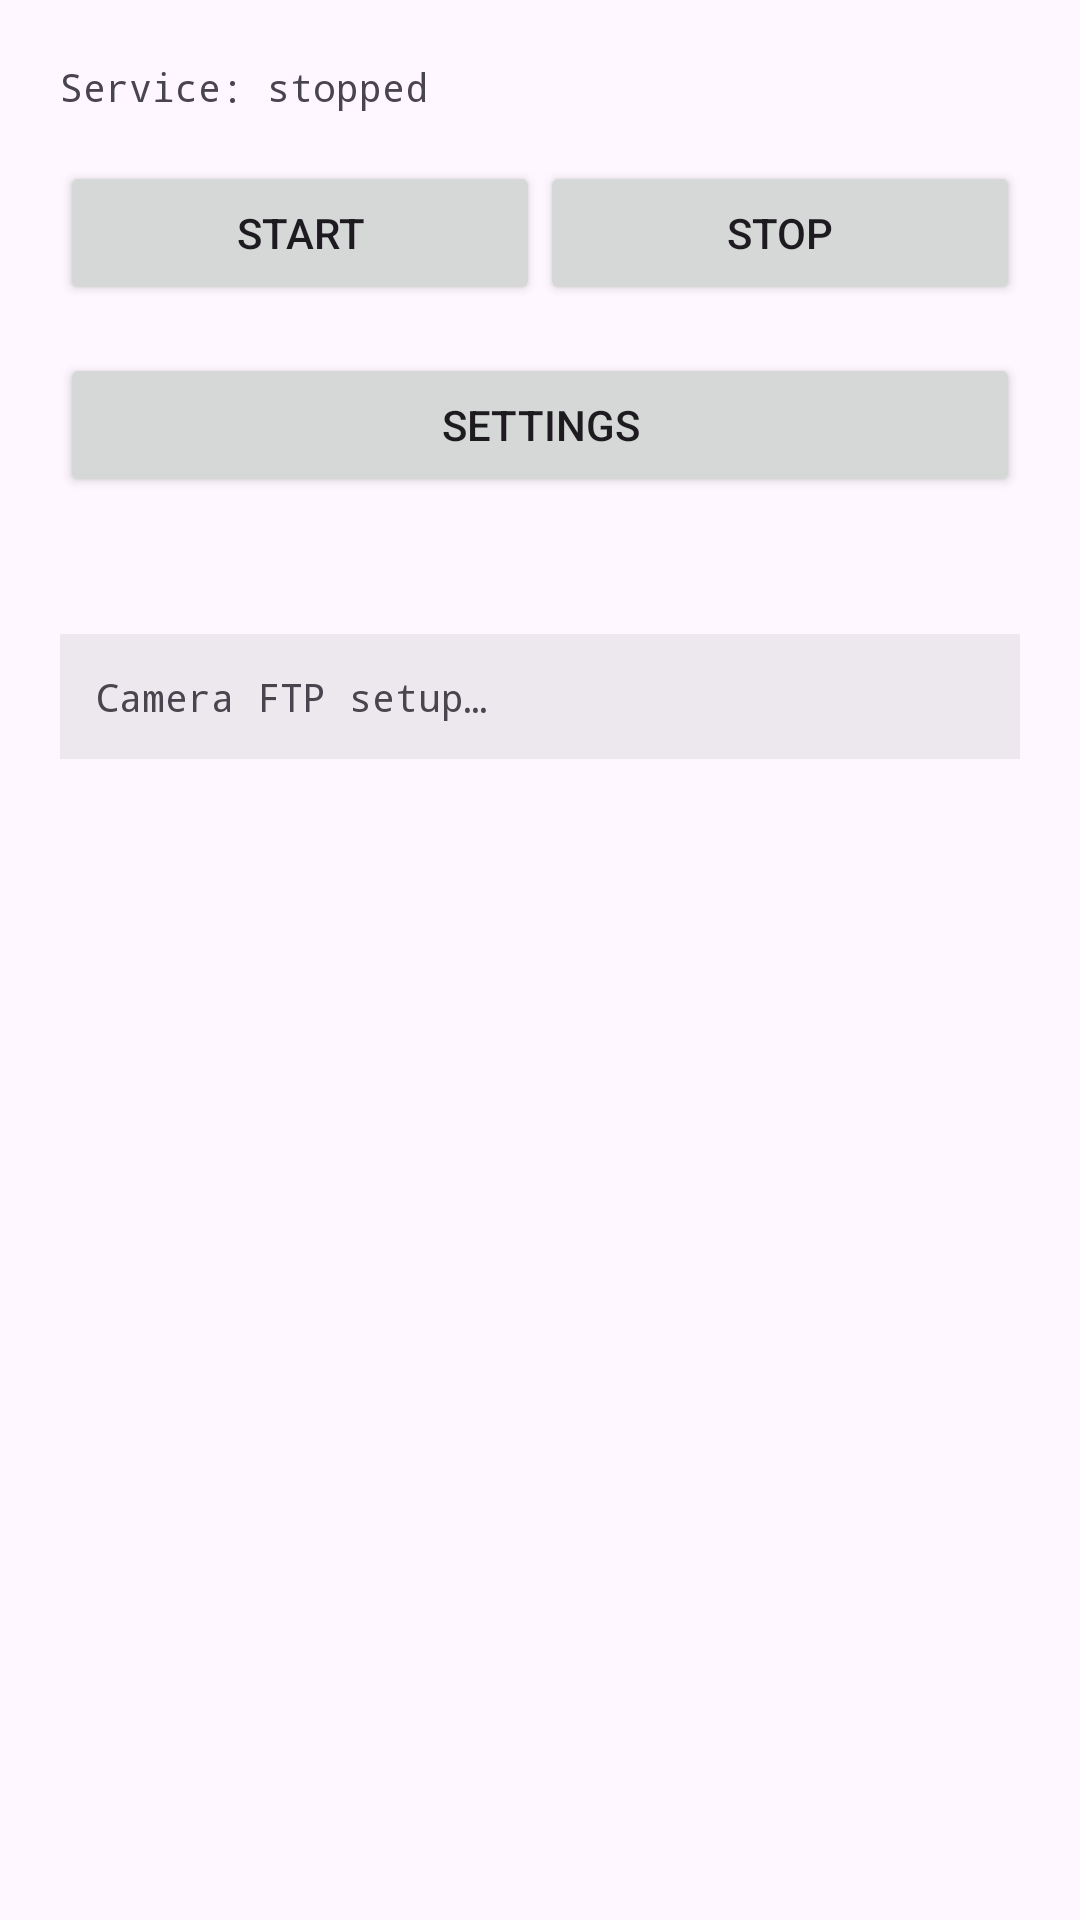

Write the Android layout XML for this screen, with the resource values it uses.
<!-- AndroidManifest.xml: application theme Theme.SonyBridge -->
<!-- res/layout/activity_main.xml -->
<?xml version="1.0" encoding="utf-8"?>
<LinearLayout xmlns:android="http://schemas.android.com/apk/res/android"
    android:layout_width="match_parent"
    android:layout_height="match_parent"
    android:orientation="vertical"
    android:padding="20dp">

    <TextView
        android:id="@+id/status"
        android:layout_width="match_parent"
        android:layout_height="wrap_content"
        android:fontFamily="monospace"
        android:textSize="13sp"
        android:text="Service: stopped" />

    <LinearLayout
        android:layout_width="match_parent"
        android:layout_height="wrap_content"
        android:orientation="horizontal"
        android:paddingTop="16dp"
        android:paddingBottom="16dp">

        <Button
            android:id="@+id/start"
            android:layout_width="0dp"
            android:layout_weight="1"
            android:layout_height="wrap_content"
            android:text="Start" />

        <Button
            android:id="@+id/stop"
            android:layout_width="0dp"
            android:layout_weight="1"
            android:layout_height="wrap_content"
            android:text="Stop" />
    </LinearLayout>

    <Button
        android:id="@+id/settings"
        android:layout_width="match_parent"
        android:layout_height="wrap_content"
        android:text="Settings"
        android:layout_marginBottom="12dp" />

    <LinearLayout
        android:layout_width="match_parent"
        android:layout_height="wrap_content"
        android:orientation="horizontal"
        android:gravity="center_vertical"
        android:paddingBottom="16dp">

        <TextView
            android:id="@+id/uploads"
            android:layout_width="0dp"
            android:layout_weight="1"
            android:layout_height="wrap_content"
            android:fontFamily="monospace"
            android:textSize="13sp"
            android:text="" />

        <ImageView
            android:id="@+id/thumb"
            android:layout_width="56dp"
            android:layout_height="56dp"
            android:layout_marginStart="10dp"
            android:scaleType="centerCrop"
            android:visibility="gone"
            android:contentDescription="current photo" />
    </LinearLayout>

    <TextView
        android:id="@+id/setup"
        android:layout_width="match_parent"
        android:layout_height="wrap_content"
        android:fontFamily="monospace"
        android:textSize="13sp"
        android:background="#11000000"
        android:padding="12dp"
        android:text="Camera FTP setup…" />
</LinearLayout>
<!-- resources referenced by this layout -->
<resources>
  <style name="Theme.SonyBridge" parent="Theme.Material3.DayNight.NoActionBar">
          <item name="android:statusBarColor">?attr/colorPrimary</item>
      </style>
</resources>
